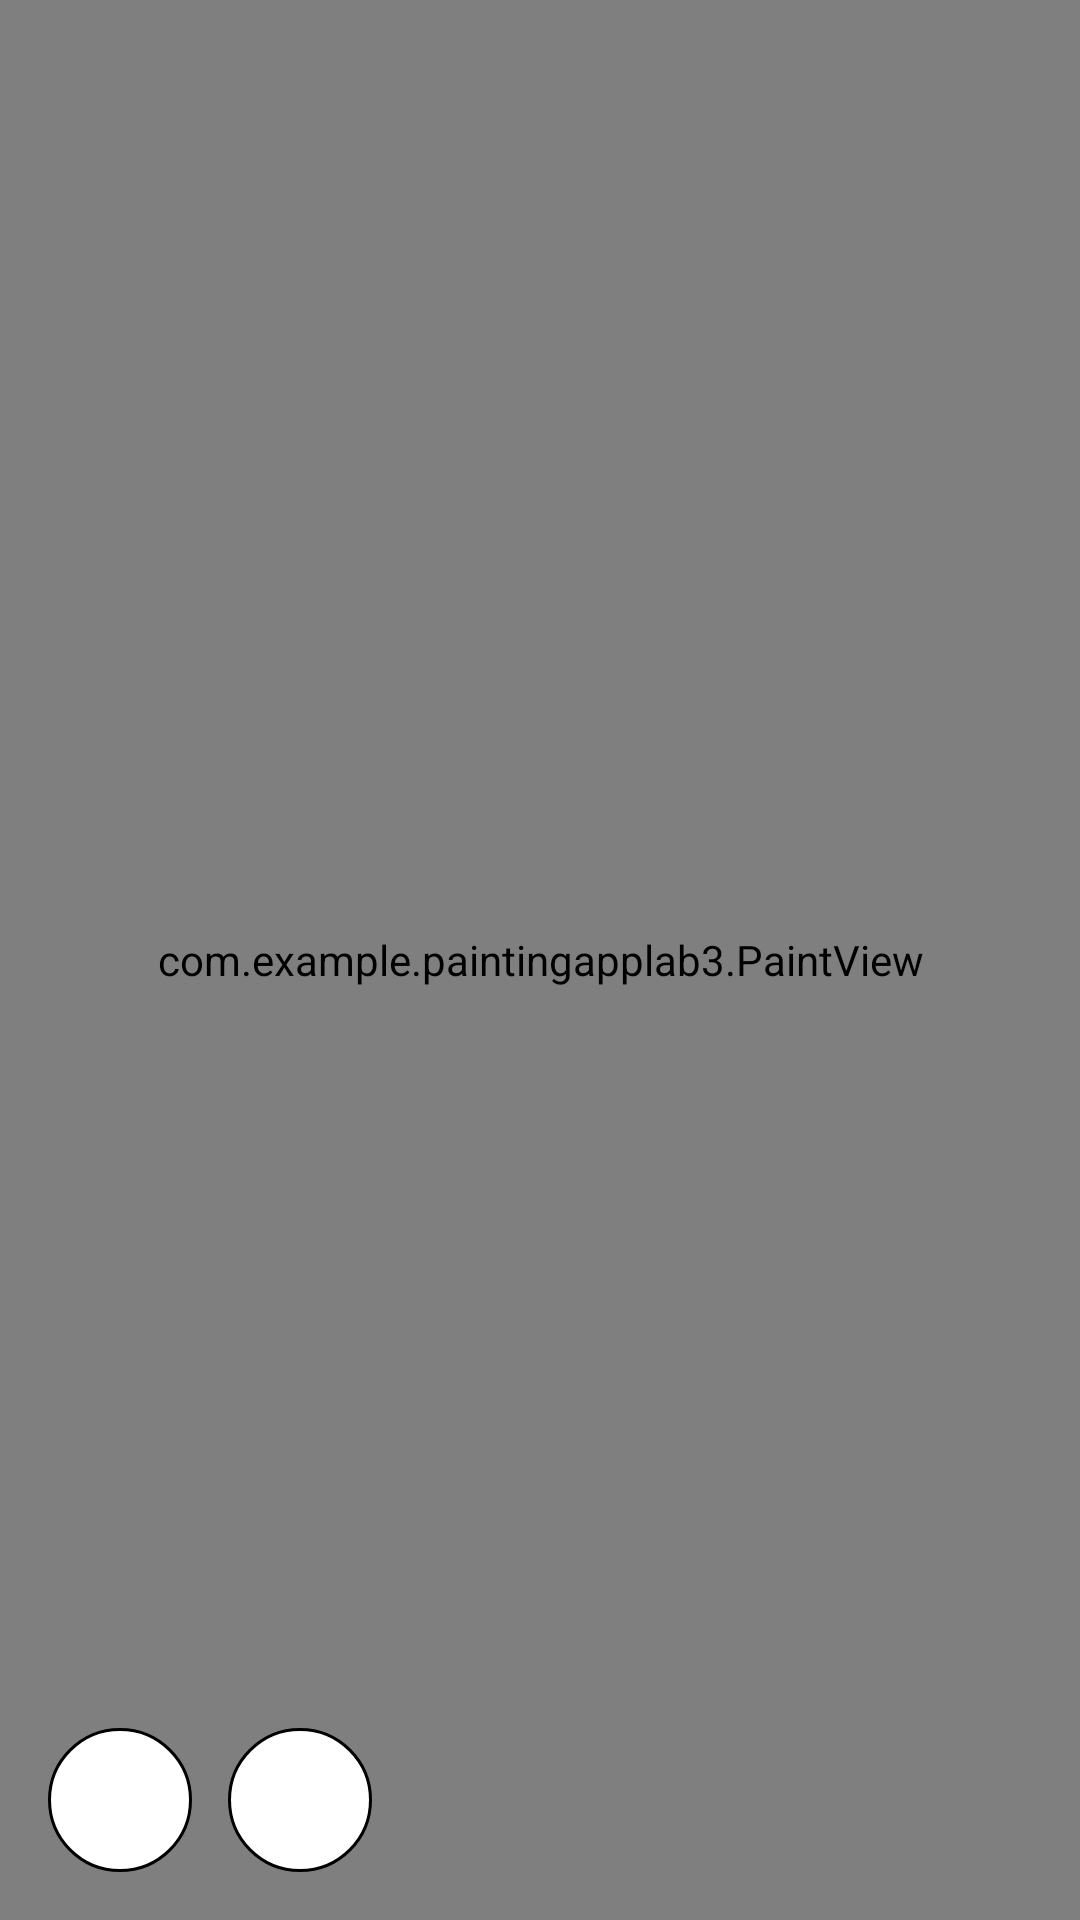

The Android layout XML behind this screen, and the referenced resources:
<!-- AndroidManifest.xml: application theme Theme.PaintingAppLab3 -->
<!-- res/layout/activity_main.xml -->
<RelativeLayout
    xmlns:android="http://schemas.android.com/apk/res/android"
    xmlns:app="http://schemas.android.com/apk/res-auto"
    xmlns:tools="http://schemas.android.com/tools"
    android:layout_width="match_parent"
    android:layout_height="match_parent">

    <com.example.paintingapplab3.PaintView
        android:id="@+id/paintView"
        android:layout_width="match_parent"
        android:layout_height="match_parent" />

    <RelativeLayout
        android:id="@+id/buttons_container"
        android:layout_width="match_parent"
        android:layout_height="wrap_content"
        android:layout_above="@id/recycler_view_tools"
        android:layout_marginBottom="16dp"
        >

        <ImageButton
            android:id="@+id/check_button" android:layout_width="48dp"
            android:layout_height="48dp" android:layout_marginStart="16dp"
            android:background="@drawable/circle_shape" android:src="@drawable/ic_check" />

        <ImageButton
            android:id="@+id/cross_button"
            android:layout_width="48dp"
            android:layout_height="48dp"
            android:layout_toEndOf="@id/check_button"
            android:background="@drawable/circle_shape"
            android:src="@drawable/ic_cross"
            android:layout_marginLeft="12dp"/>
    </RelativeLayout>

    <androidx.recyclerview.widget.RecyclerView
        android:id="@+id/recycler_view_tools"
        android:layout_width="match_parent"
        android:layout_height="wrap_content"
        android:background="@color/black"
        android:orientation="horizontal"
        android:layout_alignParentBottom="true" />
</RelativeLayout>
<!-- resources referenced by this layout -->
<resources>
  <!-- drawable circle_shape (drawable) -->
  <?xml version="1.0" encoding="utf-8"?>
  <shape xmlns:android="http://schemas.android.com/apk/res/android"
      android:shape="oval">
  
      <solid android:color="@android:color/white" />
      <stroke
          android:width="1dp"
          android:color="@android:color/black" />
  
  </shape>
  <style name="Theme.PaintingAppLab3" parent="Theme.MaterialComponents.DayNight.DarkActionBar">
          
          <item name="colorPrimary">@color/purple_500</item>
          <item name="colorPrimaryVariant">@color/purple_700</item>
          <item name="colorOnPrimary">@color/white</item>
          
          <item name="colorSecondary">@color/teal_200</item>
          <item name="colorSecondaryVariant">@color/teal_700</item>
          <item name="colorOnSecondary">@color/black</item>
          
          <item name="android:statusBarColor" tools:targetApi="l">?attr/colorPrimaryVariant</item>
          
      </style>
  <!-- not gathered from this repository: default colours our renderer supplied (Android Studio template values) -->
  <color name="purple_500">#FF6200EE</color>
  <color name="purple_700">#FF3700B3</color>
  <color name="teal_200">#FF03DAC5</color>
  <color name="teal_700">#FF018786</color>
  <color name="black">#FF000000</color>
  <color name="white">#FFFFFFFF</color>
</resources>
